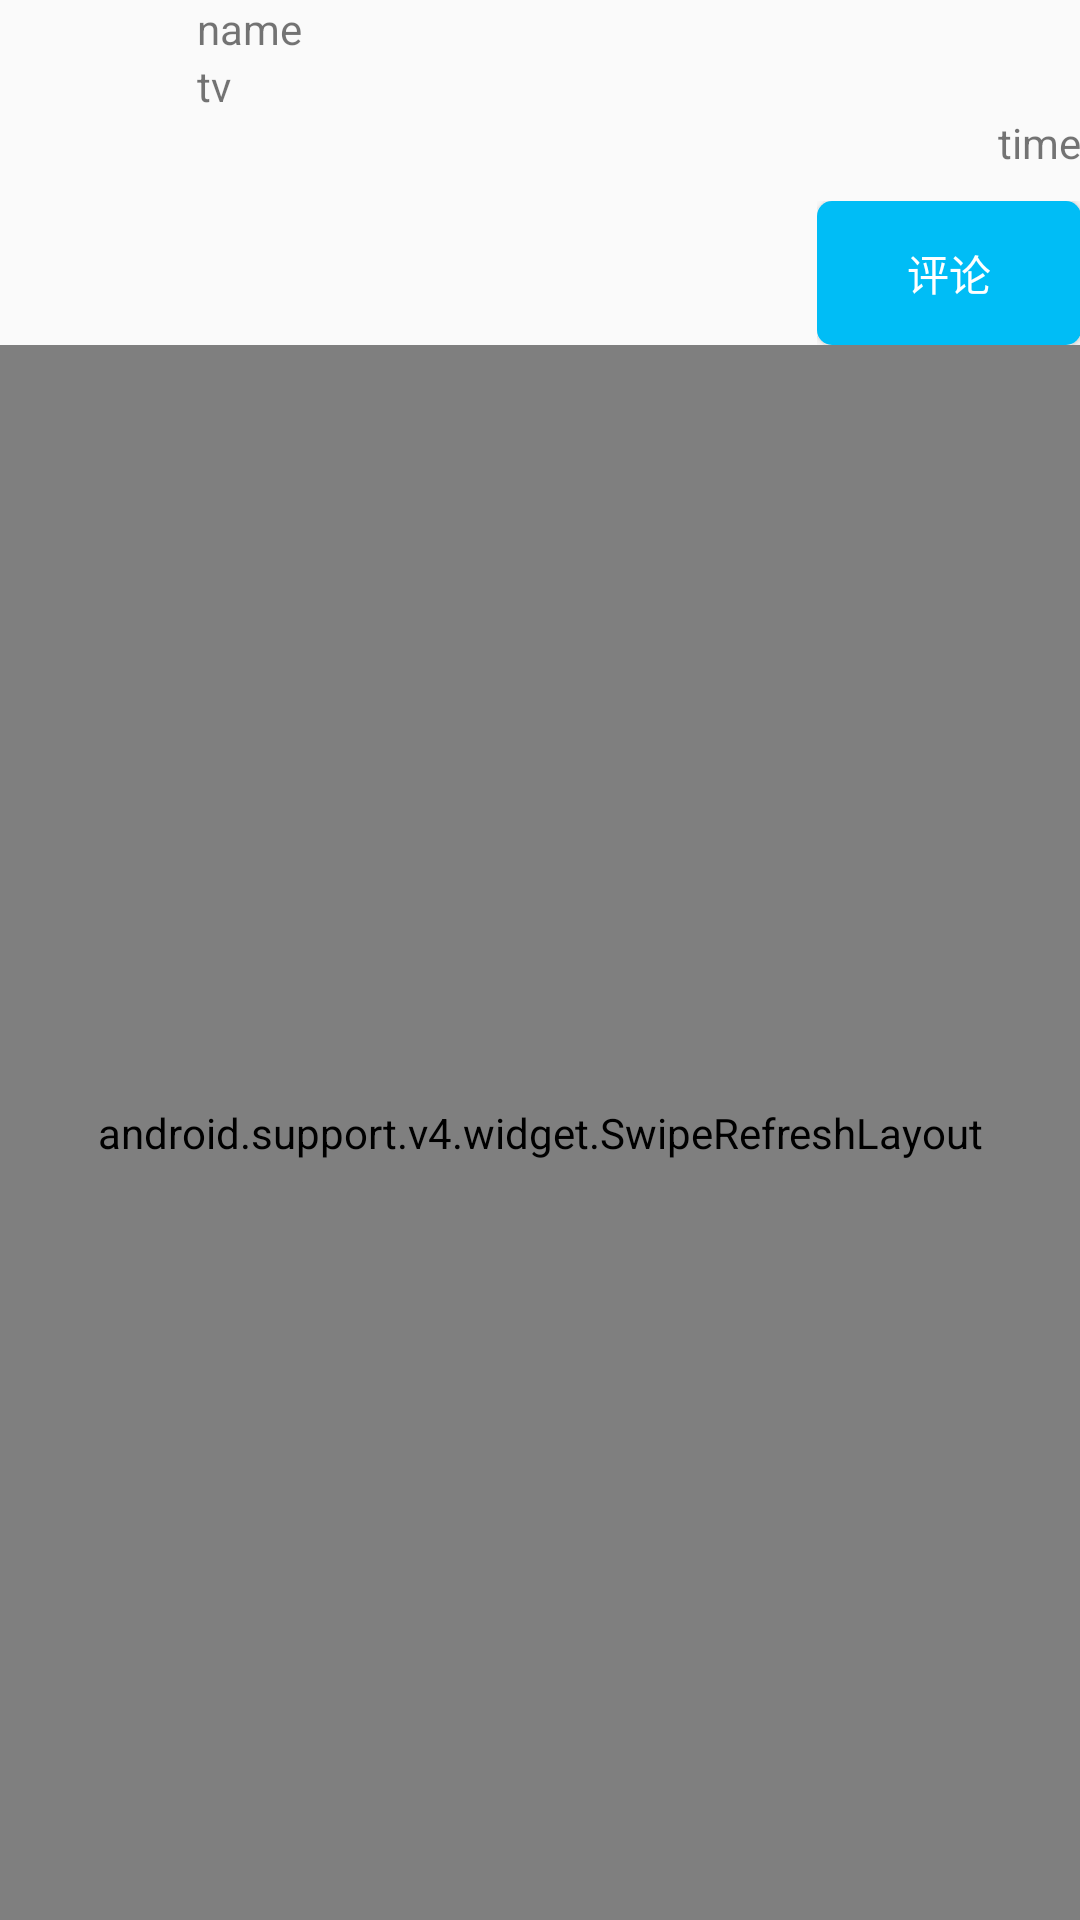

Write the Android layout XML for this screen, with the resource values it uses.
<!-- AndroidManifest.xml: application theme AppTheme -->
<!-- res/layout/activity_select_friend_content_show_aty.xml -->
<RelativeLayout xmlns:android="http://schemas.android.com/apk/res/android"
    xmlns:tools="http://schemas.android.com/tools" android:layout_width="match_parent"
    android:layout_height="match_parent" android:paddingLeft="@dimen/activity_horizontal_margin"
    android:paddingRight="@dimen/activity_horizontal_margin"
    android:paddingTop="@dimen/activity_vertical_margin"
    android:paddingBottom="@dimen/activity_vertical_margin"
    tools:context="com.example.administrator.testassistant.SelectFriendContentShowAty">



        <LinearLayout
            android:layout_width="fill_parent"
            android:layout_height="wrap_content"
            android:orientation="horizontal"
            android:id="@+id/selectFriendContentAll">
            <ImageView
                android:layout_width="50dp"
                android:layout_height="50dp"

                android:id="@+id/selectContentAvatarImageView"/>
            <LinearLayout
                android:layout_width="fill_parent"
                android:layout_height="wrap_content"
                android:layout_gravity="center_vertical"
                android:orientation="vertical"
                android:layout_marginLeft="16dp">
                <TextView
                    android:layout_width="wrap_content"
                    android:layout_height="wrap_content"
                    android:id="@+id/selectContentFriendNameTv"
                    android:text="name"/>
                <TextView
                    android:layout_width="wrap_content"
                    android:layout_height="wrap_content"
                    android:id="@+id/selectFriendContentTv"
                    android:text="tv"
                    android:layout_weight="1"/>
                <LinearLayout
                    android:layout_width="fill_parent"
                    android:layout_height="wrap_content"
                    android:gravity="right"
                    >

                    <TextView
                        android:layout_width="wrap_content"
                        android:layout_height="wrap_content"
                        android:id="@+id/selectContentTimeTv"

                        android:text="time"/>
                    </LinearLayout>

                <LinearLayout
                    android:layout_width="wrap_content"
                    android:layout_height="wrap_content"
                    android:orientation="horizontal"
                    android:layout_gravity="right"
                    android:layout_marginTop="10dp">
                    <Button
                        android:layout_width="wrap_content"
                        android:layout_height="fill_parent"
                        android:text="删除"
                        android:id="@+id/delFriendContentBtn"
                        android:visibility="gone"/>
                    <Button
                        android:layout_width="wrap_content"
                        android:layout_height="fill_parent"
                        android:layout_gravity="right"
                        android:text="评论"
                        android:id="@+id/showAddCommentBtn"
                        android:background="@drawable/button_selector"
                        android:textColor="#ffffff"/>
                    </LinearLayout>

            </LinearLayout>
        </LinearLayout>

    <android.support.v4.widget.SwipeRefreshLayout
        android:id="@+id/id_swipe_comment"
        android:layout_width="match_parent"
        android:layout_height="match_parent"
        android:layout_below="@+id/selectFriendContentAll">
        <ListView
            android:layout_width="fill_parent"
            android:layout_height="wrap_content"
            android:layout_below="@+id/selectFriendContentAll"
            android:layout_above="@+id/addCommentLayout"
            android:id="@+id/selectContentCommentLv">

            </ListView>
    </android.support.v4.widget.SwipeRefreshLayout>

        <LinearLayout
            android:layout_width="fill_parent"
            android:layout_height="wrap_content"
            android:orientation="horizontal"
            android:gravity="bottom"
            android:layout_alignParentBottom="true"
            android:layout_alignParentLeft="true"
            android:layout_alignParentStart="true"
            android:id="@+id/addCommentLayout"
            android:background="#FFFFFF"
            android:visibility="gone">

            <EditText
                android:layout_width="wrap_content"
                android:layout_height="wrap_content"
                android:layout_weight="1"
                android:id="@+id/addCommentEt"
                />
            <Button
                android:layout_width="wrap_content"
                android:layout_height="wrap_content"
                android:id="@+id/addCommentBtn"
                android:text="发送"
                android:background="@drawable/button_selector"
                android:textColor="#ffffff"/>

            </LinearLayout>



</RelativeLayout>
<!-- resources referenced by this layout -->
<resources>
  <dimen name="activity_horizontal_margin">64dp</dimen>
  <!-- drawable button_selector (drawable-hdpi) -->
  <?xml version="1.0" encoding="utf-8"?>
  
  <selector xmlns:android="http://schemas.android.com/apk/res/android">
      <item android:drawable="@drawable/button_normal_shape" android:state_pressed="false"/>
      <item android:drawable="@drawable/button_pressed_shape" android:state_pressed="true"/>
  </selector>
  <!-- drawable button_normal_shape (drawable) -->
  <?xml version="1.0" encoding="utf-8"?>
  
  <shape
      xmlns:android="http://schemas.android.com/apk/res/android"
      android:shape="rectangle">
      
      <solid android:color="#ff00bdf6" />
      
      
      <corners android:radius="5dip" />
  
      
      <padding
          android:left="10dp"
  
          android:right="10dp"
  
          />
  </shape>
  <!-- drawable button_pressed_shape (drawable) -->
  <?xml version="1.0" encoding="utf-8"?>
  
  <shape
      xmlns:android="http://schemas.android.com/apk/res/android"
      android:shape="rectangle">
      
      <solid android:color="#ff0084bc" />
      
      
      <corners android:radius="5dip" />
  
      
      <padding
          android:left="10dp"
  
          android:right="10dp"
  
          />
  </shape>
  <style name="PopupMenu.Example" parent="@style/Widget.AppCompat.Light.PopupMenu">
          <item name="android:popupBackground">@drawable/menu_dropdown_panel_example</item>
      </style>
  <style name="DropDownListView.Example" parent="@style/Widget.AppCompat.Light.ListView.DropDown">
          <item name="android:listSelector">@drawable/selectable_background_example</item>
      </style>
  <style name="ActionBarTabStyle.Example" parent="@style/Widget.AppCompat.Light.ActionBar.TabView">
          <item name="android:background">@drawable/tab_indicator_ab_example</item>
      </style>
  <style name="DropDownNav.Example" parent="@style/Widget.AppCompat.Light.Spinner.DropDown.ActionBar">
          <item name="android:background">@drawable/spinner_background_ab_example</item>
          <item name="android:popupBackground">@drawable/menu_dropdown_panel_example</item>
          <item name="android:dropDownSelector">@drawable/selectable_background_example</item>
      </style>
  <style name="ActionBar.Solid.Example" parent="@style/Widget.AppCompat.Light.ActionBar.Solid">
          <item name="background">@drawable/ab_solid_example</item>
          <item name="backgroundStacked">@drawable/ab_stacked_solid_example</item>
          <item name="backgroundSplit">@drawable/ab_bottom_solid_example</item>
          <item name="progressBarStyle">@style/ProgressBar.Example</item>
          <item name="titleTextStyle">@style/MyTitleStyle</item>
  
      </style>
  <style name="ActionButton.CloseMode.Example" parent="@style/Widget.AppCompat.Light.ActionButton.CloseMode">
          <item name="android:background">@drawable/btn_cab_done_example</item>
      </style>
  <style name="MySubTitleStyle" parent="@android:style/TextAppearance.Holo.Widget.ActionBar.Menu">
          <item name="android:textSize">16dp</item>
          <item name="android:textColor">#ffffffff</item>
      </style>
  <style name="ProgressBar.Example" parent="@style/Widget.AppCompat.ProgressBar.Horizontal">
          <item name="android:progressDrawable">@drawable/progress_horizontal_example</item>
      </style>
  <style name="MyTitleStyle" parent="@android:style/TextAppearance.Holo.Widget.ActionBar.Title.Inverse">
          <item name="android:textSize">20dp</item>
          <item name="android:textColor">#ffffffff</item>
      </style>
</resources>
